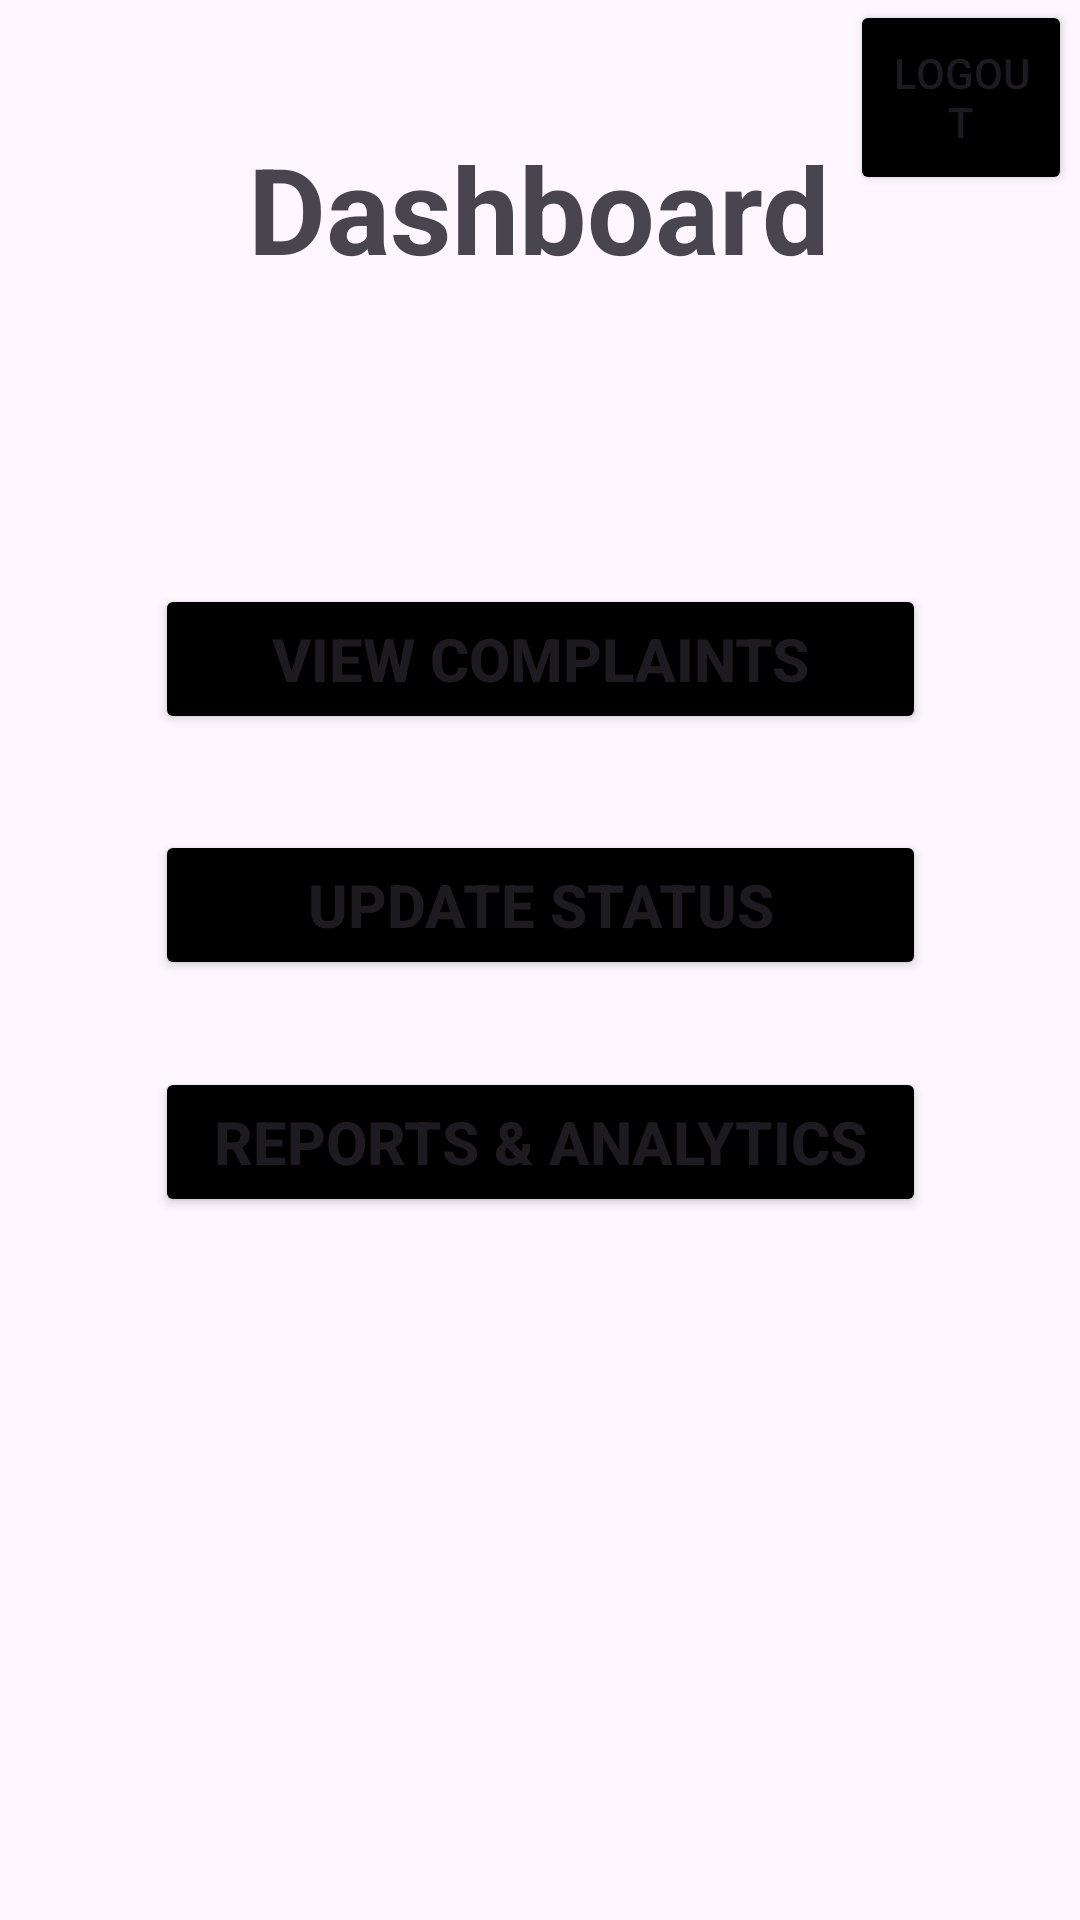

Layout XML and referenced resources for this Android screen:
<!-- AndroidManifest.xml: application theme Theme.Civiclink -->
<!-- res/layout/activity_dashboard.xml -->
<?xml version="1.0" encoding="utf-8"?>
<androidx.constraintlayout.widget.ConstraintLayout xmlns:android="http://schemas.android.com/apk/res/android"
    xmlns:app="http://schemas.android.com/apk/res-auto"
    xmlns:tools="http://schemas.android.com/tools"
    android:id="@+id/main"
    android:layout_width="match_parent"
    android:layout_height="match_parent"
    tools:context=".Dashboard">


    <Button
        android:id="@+id/btnAnalytics"
        android:layout_width="257dp"
        android:layout_height="50dp"
        android:backgroundTint="@color/black"
        android:text="Reports &amp; Analytics"
    android:textSize="20sp"
    android:textStyle="bold"
    app:layout_constraintBottom_toBottomOf="parent"
    app:layout_constraintEnd_toEndOf="parent"
    app:layout_constraintStart_toStartOf="parent"
    app:layout_constraintTop_toTopOf="parent"
    app:layout_constraintVertical_bias="0.603" />

    <Button
        android:id="@+id/btnUpdate"
        android:layout_width="257dp"
        android:layout_height="50dp"
        android:backgroundTint="@color/black"
        android:text="Update Status"
        android:textSize="20sp"
        android:textStyle="bold"
        app:layout_constraintBottom_toBottomOf="parent"
        app:layout_constraintEnd_toEndOf="parent"
        app:layout_constraintStart_toStartOf="parent"
        app:layout_constraintTop_toTopOf="parent"
        app:layout_constraintVertical_bias="0.469" />

    <TextView
        android:id="@+id/textView"
        android:layout_width="wrap_content"
        android:layout_height="wrap_content"
        android:text="Dashboard"
        android:textSize="40sp"
        android:textStyle="bold"
        app:layout_constraintBottom_toBottomOf="parent"
        app:layout_constraintEnd_toEndOf="parent"
        app:layout_constraintHorizontal_bias="0.497"
        app:layout_constraintStart_toStartOf="parent"
        app:layout_constraintTop_toTopOf="parent"
        app:layout_constraintVertical_bias="0.073" />

    <Button
        android:id="@+id/btnViewComplaint"
        android:layout_width="257dp"
        android:layout_height="50dp"
        android:backgroundTint="@color/black"
        android:text="View Complaints"
        android:textSize="20sp"
        android:textStyle="bold"
        app:layout_constraintBottom_toBottomOf="parent"
        app:layout_constraintEnd_toEndOf="parent"
        app:layout_constraintStart_toStartOf="parent"
        app:layout_constraintTop_toTopOf="parent"
        app:layout_constraintVertical_bias="0.33" />

    <Button
        android:id="@+id/btnLogout"
        android:layout_width="74dp"
        android:layout_height="65dp"
        android:backgroundTint="@color/black"
        android:text="Logout"
        app:layout_constraintBottom_toBottomOf="parent"
        app:layout_constraintEnd_toEndOf="parent"
        app:layout_constraintHorizontal_bias="0.991"
        app:layout_constraintStart_toStartOf="parent"
        app:layout_constraintTop_toTopOf="parent"
        app:layout_constraintVertical_bias="0.0" />

</androidx.constraintlayout.widget.ConstraintLayout>
<!-- resources referenced by this layout -->
<resources>
  <style name="Theme.Civiclink" parent="Base.Theme.Civiclink" />
  <style name="Base.Theme.Civiclink" parent="Theme.Material3.DayNight.NoActionBar">
          
          
      </style>
  <!-- not gathered from this repository: default colours our renderer supplied (Android Studio template values) -->
  <color name="black">#FF000000</color>
</resources>
